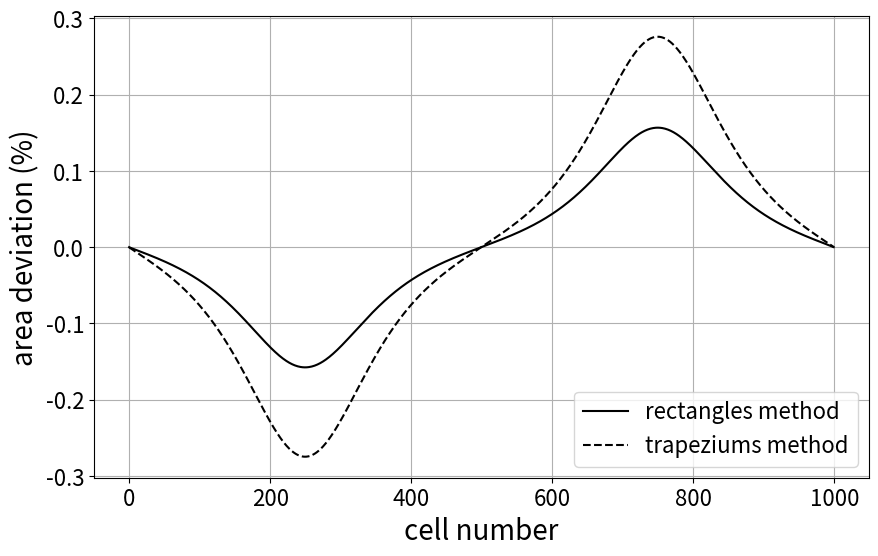

Write Python code to recreate this figure.
# -*- coding: utf-8 -*-
"""
Visualization functions.

Created on Tue Mar 26 15:34:08 2019

@author: Rybakov
"""

import numpy as np
import matplotlib
import matplotlib.pyplot as plt
import scipy.interpolate as spi

#---------------------------------------------------------------------------------------------------
# Graphics construction.
#---------------------------------------------------------------------------------------------------

def simple_graphic_ys(ys, title = 'title'):
    """
    Draw simple graphic by only Y coordinates.

    Arguments:
        ys -- array of Y coordinates,
        title -- title.
    """

    simple_graphic(range(len(ys)), ys, title)

#---------------------------------------------------------------------------------------------------

def simple_graphic(xs, ys, title = 'title'):
    """
    Draw simple graphic.

    Arguments:
        xs -- array of X coordinates,
        ys -- array of Y coordinates,
        title -- title.
    """
    plt.figure(num=1, figsize=(10, 6))
    plt.title(title, size=14)
    plt.xlabel('x_label', size=14)
    plt.ylabel('y_label', size=14)

    # Draw.
    plt.plot(xs, ys, color='r', linestyle='-', label='graphic')

    # Legend.
    plt.legend(loc='lower left')

    # Save figure.
    plt.savefig('simple_graphic.png', format='png')

#---------------------------------------------------------------------------------------------------

def interpolation_test(xs, ys, title):
    """
    Draw simple graphic.

    Arguments:
        xs -- array of X coordinates,
        ys -- array of Y coordinates,
        title -- title.
    """

    plt.figure(num=1, figsize=(10, 6))
    plt.title(title, size=14)
    plt.xlabel('t (градусы Цельсия)', size=14)
    plt.ylabel('L_ev (МДж/кг)', size=14)

    # Draw.
    plt.plot(xs, [2.5] * len(xs), color='b', linestyle='-', label='постоянное значение')
    f = spi.interp1d(xs, ys, kind='nearest')
    plt.plot(range(0, 374), f(range(0, 374)), color='y', linestyle='-',
             label='кусочно-постоянная интерполяция')
    plt.plot(xs, ys, color='r', linestyle='-', marker='o', label='кусочно-линейная интерполяция')
    tck = spi.splrep(xs, ys, s=0)
    r = range(0, 375)
    nys = spi.splev(r, tck, der=0)
    plt.plot(r, nys, color='g', linestyle='-', label='использование гладкой интерполяции')

    # Legend.
    plt.legend(loc='lower left')

    # Save figure.
    plt.savefig('interpolation_test.png', format='png')

#---------------------------------------------------------------------------------------------------

def ice_grow_test(rect, trap):
    """
    Draw test for ice grow.

    Arguments:
        rect -- array of errors for rectangles method,
        trap -- array of errors for trapeziums method.
    """

    f = matplotlib.font_manager.FontProperties(size = 16)

    matplotlib.rc('xtick', labelsize = 16)
    matplotlib.rc('ytick', labelsize = 16)

    plt.figure(num=1, figsize=(10, 6))
    plt.xlabel('cell number', size = 20)
    plt.ylabel('area deviation (%)', size = 20)
    plt.grid(axis = 'both')

    # Draw.
    plt.plot(range(len(rect)), rect, color = 'black', linestyle = '-', label = 'rectangles method')
    plt.plot(range(len(trap)), trap, color = 'black', linestyle = '--', label = 'trapeziums method')

    # Legend.
    plt.legend(loc = 'lower right', prop = f)

    # Save figure.
    plt.savefig('ice_grow_test.png', format = 'png')

#---------------------------------------------------------------------------------------------------
# Tests.
#---------------------------------------------------------------------------------------------------

if __name__ == "__main__":

    test_number = 3

    if test_number == 1:
        # Test 1.
        xs = [-50.0, 0.0, 10.0, 20.0, 30.0, 50.0, 70.0, 90.0, 100.0, 120.0, 150.0, 180.0, 200.0,
              220.0, 250.0, 300.0, 350.0, 370.0, 374.0, 374.15, 500.0]
        ys = [2.5, 2.5, 2.47, 2.45, 2.4, 2.38, 2.32, 2.28, 2.26, 2.2, 2.11, 2.01, 1.94, 1.86,
              1.7, 1.4, 0.89, 0.44, 0.11, 0.0, 0.0]
        interpolation_test(xs, ys, 'удельная теплота парообразования')
    elif test_number == 2:
        # Test 2.
        simple_graphic_ys([1, 3, 2, 4, 5, 6])
    elif test_number == 3:
        rect = [-4.87058058594975e-09, -0.0005234611907256631, -0.0008725273277283547, -0.0012217237674574568, -0.0015710986060246915, -0.001920700355548955, -0.002270577198710732, -0.002620777614044568, -0.0029713499242787446, -0.0033223426678640356, -0.0036738042959671576, -0.004025783289936154, -0.004378328413973588, -0.004731488441054126, -0.00508531203853577, -0.0054398482393635365, -0.005795145996182053, -0.006151254422002641, -0.006508222718227823, -0.006866100203106907, -0.0072249364174171585, -0.00758478088953236, -0.00794568330984422, -0.008307693580654292, -0.008670861709764787, -0.00903523781554076, -0.009400872203243652, -0.00976781540073391, -0.010136117998106863, -0.01050583080369303, -0.010877004824657251, -0.01124969122150238, -0.011623941352106424, -0.011999806734068927, -0.012377339175461617, -0.012756590563672681, -0.013137613046055008, -0.0135204589837782, -0.013905180929213523, -0.01429183166442772, -0.014680464170818051, -0.015071131670998973, -0.0154638876159219, -0.015858785617209808, -0.016255879590598182, -0.016655223653141708, -0.017056872142892514, -0.01746087964258852, -0.017867300967802504, -0.018276191153200855, -0.018687605482408217, -0.019101599452776685, -0.019518228844917655, -0.01993754960643791, -0.020359617967506093, -0.020784490352868733, -0.021212223436401667, -0.021642874114905772, -0.022076499495072056, -0.022513156930529, -0.022952903956375482, -0.02339579832568834, -0.023841898017328087, -0.02429126120317587, -0.024743946232647907, -0.025200011656403943, -0.025659516197684376, -0.02612251876000932, -0.026589078409804366, -0.027059254348195554, -0.027533105936740986, -0.02801069266346583, -0.02849207414621121, -0.02897731009919544, -0.029466460336483494, -0.029959584751175487, -0.030456743283489397, -0.030957995965715423, -0.03146340282315169, -0.03197302392046729, -0.03248691928675267, -0.033005148954819444, -0.03352777290188841, -0.034054851017145275, -0.03458644313556365, -0.035122608946139805, -0.03566340800277638, -0.03620889968708922, -0.03675914318595969, -0.037314197449906474, -0.03787412118356956, -0.03843897278534801, -0.039008810332867905, -0.03958369153698519, -0.04016367370907733, -0.04074881373077275, -0.04133916799782912, -0.04193479238932007, -0.04253574220266725, -0.04314207214803961, -0.04375383627680754, -0.04437108791340431, -0.04499387965227501, -0.04562226323835264, -0.04625628958165423, -0.04689600866855923, -0.04754146949160809, -0.048192720008432895, -0.048849807077202434, -0.049512776361509, -0.05018167231925218, -0.05085653807491747, -0.05153741538149339, -0.0522243445363871, -0.05291736431224506, -0.05361651187924975, -0.05432182269155396, -0.05503333045048119, -0.05575106698923099, -0.05647506220838293, -0.05720534393639455, -0.057941937908744724, -0.05868486760073958, -0.05943415417284912, -0.060189816373861574, -0.060951870400580636, -0.06172032981970676, -0.0624952054603212, -0.0632765053083738, -0.06406423434848141, -0.06485839452085942, -0.06565898454463943, -0.06646599983353467, -0.06727943234766462, -0.0680992704976442, -0.06892549899812353, -0.06975809873491438, -0.0705970466577145, -0.07144231563583975, -0.07229387431531717, -0.07315168700899566, -0.07401571352683707, -0.0748859090594213, -0.0757622240416533, -0.07664460399536847, -0.07753298940743136, -0.07842731557029038, -0.07932751244446792, -0.08023350453331961, -0.0811452107072189, -0.08206254409089905, -0.08298541189363583, -0.08391371530552387, -0.08484734931102834, -0.08578620257631812, -0.08673015731856511, -0.08767908913704128, -0.08863286691093664, -0.08959135264549975, -0.09055440136054618, -0.09152186094233129, -0.09249357203717445, -0.09346936793755523, -0.0944490744486963, -0.0954325097821867, -0.09641948447411566, -0.09740980125298539, -0.09840325497716539, -0.09939963251628971, -0.10039871270378073, -0.10140026625429238, -0.10240405567440487, -0.10340983525782096, -0.10441735098172672, -0.1054263405102373, -0.10643653316033981, -0.10744764987959135, -0.10845940322948637, -0.10947149740745332, -0.11048362826135831, -0.11149548332554036, -0.11250674185088255, -0.11351707486885702, -0.11452614526614216, -0.11553360787133123, -0.11653910954866042, -0.11754228931891532, -0.11854277849048178, -0.11954020080242322, -0.12053417259909825, -0.12152430300901605, -0.12251019413367276, -0.1234914412778745, -0.12446763318055201, -0.12543835225452563, -0.12640317486994673, -0.1273616716292836, -0.12831340769837796, -0.12925794309822522, -0.13019483306934465, -0.13112362842917674, -0.13204387593904562, -0.1329551187213961, -0.13385689665771358, -0.1347487468143921, -0.13563020391749853, -0.13650080078474225, -0.13736006882842125, -0.13820753853983972, -0.13904274000362588, -0.1398652034228551, -0.1406744596452535, -0.14147004072815228, -0.14225148048823802, -0.14301831507705295, -0.14377008357251658, -0.14450632853086667, -0.14522659662706064, -0.1459304392326537, -0.14661741302831013, -0.14728708060608597, -0.14793901110334537, -0.1485727807804861, -0.14918797367398, -0.14978418216178926, -0.1503610076134956, -0.15091806096049032, -0.15145496330269997, -0.15197134649248115, -0.15246685370503688, -0.15294114000669276, -0.15339387291480858, -0.15382473292367294, -0.15423341402054946, -0.15461962421777872, -0.15498308599590332, -0.15532353680700722, -0.15564072948646368, -0.15593443269579638, -0.15620443129685768, -0.15645052675302282, -0.1566725374299306, -0.15687029895156762, -0.15704366445801296, -0.15719250488171288, -0.15731670915717139, -0.15741618444149177, -0.15749085624590406, -0.15754066859581564, -0.15756558412347832, -0.15756558412347832, -0.15754066859581564, -0.15749085624590406, -0.15741618444149177, -0.15731670915717139, -0.15719250488171288, -0.15704366445801296, -0.15687029895156762, -0.1566725374299306, -0.15645052675302282, -0.15620443129685768, -0.15593443269579638, -0.15564072948646368, -0.15532353680700722, -0.15498308599503155, -0.15461962421688494, -0.1542334140232354, -0.15382473292097174, -0.15339387291480858, -0.15294114000488643, -0.1524668537032379, -0.15197134649155725, -0.15145496330541944, -0.150918060963224, -0.1503610076131393, -0.1497841821641679, -0.14918797367216297, -0.1485727807804861, -0.14793901110427432, -0.1472870806079264, -0.14661741302831513, -0.14593043923428736, -0.14522659662773893, -0.14450632853180703, -0.14377008357159418, -0.14301831508360102, -0.14225148049013414, -0.1414700407290883, -0.1406744596452535, -0.13986520342192163, -0.1390427400026891, -0.13820753853889692, -0.13736006882842067, -0.13650080078565427, -0.13563020391936823, -0.13474874681727872, -0.13385689665769646, -0.13295511872332338, -0.13204387593904496, -0.13112362842822545, -0.13019483307037694, -0.12925794309622896, -0.12831340769738256, -0.1273616716292836, -0.1264031748659595, -0.12543835225553332, -0.12446763318157276, -0.12349144127687184, -0.12251019413470586, -0.12152430300698527, -0.12053417259911363, -0.11954020080242322, -0.1185427784904985, -0.11754228931995529, -0.11653910954866042, -0.11553360787133123, -0.11452614526614216, -0.11351707486990394, -0.11250674185224488, -0.11149548332616865, -0.11048362826165806, -0.10947149740426595, -0.10845940322840229, -0.10744764987850954, -0.10643653315924076, -0.1054263405102373, -0.10441735098172672, -0.10340983525670161, -0.1024040556762318, -0.101400266252771, -0.1003987127065001, -0.09939963251515546, -0.09840325497218289, -0.09740980125412105, -0.09641948447529138, -0.0954325097844933, -0.09444907444802614, -0.09346936794157076, -0.0924935720371903, -0.09152186093949578, -0.0905544013605676, -0.08959135264925451, -0.08863286691108524, -0.08767908913961515, -0.08673015732151423, -0.08578620257667618, -0.08484734931105882, -0.08391371530717379, -0.08298541189519476, -0.08206254408566802, -0.08114521070506149, -0.08023350453496104, -0.07932751244305461, -0.0784273155656652, -0.07753298940631692, -0.07664460399349733, -0.07576222403529222, -0.07488590905300305, -0.07401571352186907, -0.07315168700900831, -0.0722938743189028, -0.07144231563805173, -0.07059704665440221, -0.0697580987306202, -0.06892549899436644, -0.06809927049958975, -0.06727943234764952, -0.06646599983497235, -0.06565898454806333, -0.06485839451992284, -0.06406423434306714, -0.06327650530588766, -0.06249520546435109, -0.061720329819649276, -0.060951870401506084, -0.060189816376437597, -0.05943415417386831, -0.058684867598076666, -0.057941937907672256, -0.05720534394113328, -0.05647506220536164, -0.05575106698524854, -0.055033330448810314, -0.05432182268594762, -0.05361651187696814, -0.05291736431982962, -0.052224344541315505, -0.05153741538190372, -0.05085653807772868, -0.050181672316816466, -0.04951277636650673, -0.04884980707651101, -0.04819272001163889, -0.047541469494120164, -0.04689600867075652, -0.046256289581976244, -0.04562226323384014, -0.04499387964959348, -0.04437108792328147, -0.04375383628510186, -0.04314207215301173, -0.04253574221166412, -0.0419347923946461, -0.04133916799782912, -0.04074881372647033, -0.040163673712275, -0.03958369153491665, -0.03900881033158966, -0.03843897278424359, -0.03787412118561903, -0.03731419745527915, -0.03675914318824945, -0.03620889968149831, -0.035663407993661266, -0.03512260894382102, -0.03458644313209296, -0.034054851013641085, -0.03352777289008267, -0.03300514895007333, -0.03248691928194622, -0.03197302391622347, -0.03146340282642303, -0.030957995968210274, -0.030456743284259683, -0.02995958473844046, -0.02946646032741631, -0.02897731009708547, -0.02849207415461412, -0.028010692665329514, -0.027533105932384328, -0.027059254341988685, -0.02658907840288124, -0.026122518767595356, -0.025659516204196573, -0.025200011652177196, -0.02474394623204105, -0.024291261204930314, -0.023841898019788192, -0.02339579832369851, -0.022952903957557582, -0.02251315692606884, -0.022076499499401055, -0.02164287411490557, -0.021212223428150184, -0.02078449033922265, -0.020359617959746876, -0.01993754960459193, -0.019518228847336387, -0.019101599465543958, -0.018687605472652153, -0.018276191142820312, -0.017867300961232152, -0.01746087964381678, -0.01705687214452884, -0.016655223654442004, -0.016255879602540164, -0.015858785624481026, -0.015463887600157813, -0.015071131675097103, -0.014680464164330153, -0.014291831673239655, -0.013905180921245505, -0.013520458988368228, -0.0131376130454278, -0.012756590563684743, -0.012377339172257376, -0.0119998067654355, -0.011623941347973399, -0.011249691229849588, -0.010877004805622661, -0.010505830780519676, -0.010136117983890271, -0.00976781541667891, -0.009400872224973137, -0.009035237805731932, -0.008670861706053143, -0.008307693593797806, -0.007945683336520817, -0.007584780891897612, -0.007224936439293662, -0.00686610023296668, -0.006508222729456032, -0.006151254422331266, -0.005795145993382959, -0.005439848237818429, -0.005085312038876269, -0.004731488395178643, -0.004378328446466134, -0.0040257832916496955, -0.003673804294776384, -0.003322342754806818, -0.0029713499957445045, -0.0026207776936597324, -0.002270577328122161, -0.0019207003576735702, -0.0015710986554813289, -0.0012217236522014884, -0.0008725275268987572, -0.0005234613871451543, -0.00017447748569588396, 0.00017447262066197898, 0.0005234370374148739, 0.0008724639986872254, 0.0012216019613551744, 0.0015708988531112668, 0.0019204030074258882, 0.0022701628596286214, 0.0026202264925597064, 0.0029706423813093542, 0.0033214589647191936, 0.0036727247182753793, 0.004024488086215435, 0.0043767976561837054, 0.004729702075476443, 0.0050832501190434184, 0.005437490619554445, 0.005792472437403938, 0.00614824457241472, 0.006504856183785881, 0.006862356472062267, 0.0072207947627566365, 0.007580220546000505, 0.007940683382210585, 0.008302232987071015, 0.008664919241463209, 0.00902879212629932, 0.00939390181734117, 0.009760298601046262, 0.010128032974348675, 0.010497155524674659, 0.010867717080399476, 0.011239768639250915, 0.011613361335979303, 0.011988546493317695, 0.012365375672686037, 0.01274390059004431, 0.013124173163192199, 0.013506245509516205, 0.013890169929585795, 0.014275998995867486, 0.014663785392564016, 0.015053582128833459, 0.015445442330048617, 0.015839419400099697, 0.0162355669285274, 0.016633938764451794, 0.017034588935090453, 0.017437571750098066, 0.017842941674379335, 0.018250753431532513, 0.018661061998601146, 0.01907392255214203, 0.019489390486118273, 0.01990752144326265, 0.020328371273489666, 0.020751996049021577, 0.02117845208084101, 0.02160779586813366, 0.02204008413965877, 0.022475373854834658, 0.02291372214546978, 0.023355186376779965, 0.023799824085454703, 0.024247693021751515, 0.024698851114129346, 0.025153356467248422, 0.025611267351905668, 0.026072642214351814, 0.026537539673798134, 0.027006018440316318, 0.027478137401964937, 0.027953955572311263, 0.028433532073636462, 0.028916926092285487, 0.029404196963793656, 0.02989540404515777, 0.030390606776898886, 0.030889864629339583, 0.03139323710630283, 0.03190078370554831, 0.03241256393082611, 0.03292863723403162, 0.033449063027008064, 0.033973900652756794, 0.0345032093324768, 0.03503704816811451, 0.03557547612081345, 0.03611855197414611, 0.03666633432554203, 0.03721888149699955, 0.03777625156368969, 0.038338502318936915, 0.0389056912020255, 0.03947787528875008, 0.0400551112496853, 0.04063745532557343, 0.041224963264081385, 0.041817690275270825, 0.04241569104583185, 0.04301901958168341, 0.04362772928107874, 0.04424187281666038, 0.04486150209355533, 0.04548666820954183, 0.04611742140221363, 0.04675381097895582, 0.04739588527190535, 0.04804369155211643, 0.04869727600392923, 0.049356683641876786, 0.050021958236867246, 0.05069314226756493, 0.0513702768078494, 0.052053401516624694, 0.05274255449695499, 0.053437772269594994, 0.05413908965403292, 0.05484653972265457, 0.05556015367271519, 0.05627996077515452, 0.05700598827378782, 0.05773826128542121, 0.05847680270478415, 0.05922163312236103, 0.05997277071619428, 0.06073023113855803, 0.06149402742773968, 0.062264169894345585, 0.06304066602457213, 0.06382352032809822, 0.06461273429537165, 0.0654083062034822, 0.06621023105433564, 0.0670185004252187, 0.06783310235381461, 0.06865402123010933, 0.06948123763282334, 0.07031472824180117, 0.07115446567740606, 0.07200041837430962, 0.07285255048447545, 0.07371082166401581, 0.07457518701237277, 0.07544559692156066, 0.07632199689185877, 0.07720432742106467, 0.0780925238947367, 0.07898651640866576, 0.07988622961808754, 0.08079158262041013, 0.08170248882593, 0.08261885577900374, 0.08354058506314176, 0.08446757211277606, 0.08539970611337183, 0.086336869845726, 0.08727893956874955, 0.0882257848678798, 0.08917726853197451, 0.09013324642250282, 0.09109356736551774, 0.09205807301402065, 0.09302659773700002, 0.09399896848889605, 0.09497500474097499, 0.09595451835322875, 0.09693731347320933, 0.09792318643619641, 0.09891192572392235, 0.09990331184309412, 0.10089711727642027, 0.1018931064032237, 0.10289103547076547, 0.1038906525199891, 0.10489169737352243, 0.1058939016108923, 0.10689698851811048, 0.10790067311991522, 0.1089046621779702, 0.10990865421253956, 0.11091233949996376, 0.11191540017004872, 0.11291751023833917, 0.11391833565656209, 0.11491753443300852, 0.11591475671493287, 0.11690964492107492, 0.11790183383210726, 0.1188909507906799, 0.1198766158319322, 0.12085844187129802, 0.12183603489169287, 0.12280899419109007, 0.12377691257649702, 0.12473937662649351, 0.12569596697232102, 0.12664625856180367, 0.12758982097631927, 0.1285262187564409, 0.129455011709538, 0.13037575531292553, 0.13128800105667904, 0.13219129683651895, 0.13308518738864852, 0.1339692146791655, 0.13484291838343881, 0.13570583631285824, 0.13655750491876661, 0.13739745975242354, 0.13822523599615594, 0.13904036896333052, 0.13984239464169415, 0.1406308502125096, 0.14140527464223787, 0.1421652092114058, 0.14291019810243585, 0.14363978898803356, 0.1443535336008422, 0.14505098835000374, 0.14573171491159737, 0.1463952808156785, 0.14704126007536938, 0.14766923376896432, 0.14827879066467106, 0.14886952780580828, 0.14944105112824338, 0.1499929760255578, 0.15052492795584585, 0.151036543022193, 0.15152746851925722, 0.15199736352248358, 0.15244589939956585, 0.15287276035757938, 0.1532776439599518, 0.15366026161483165, 0.15402033905403203, 0.15435761679911686, 0.15467185058371494, 0.15496281178694274, 0.15523028780143805, 0.15547408241548386, 0.15569401614458828, 0.15588992654772565, 0.15606166849236983, 0.1562091144383487, 0.15633215463262365, 0.15643069732841083, 0.15650466892020953, 0.15655401409385952, 0.15657869592340642, 0.15657869592340642, 0.15655401409385952, 0.15650466892020953, 0.15643069732841083, 0.15633215463262365, 0.1562091144383487, 0.15606166849236983, 0.15588992654772565, 0.15569401614458828, 0.15547408241548386, 0.15523028780143805, 0.15496281178694274, 0.15467185058371494, 0.15435761679911686, 0.15402033905403203, 0.15366026161483165, 0.1532776439599518, 0.15287276035757938, 0.15244589939866218, 0.15199736352246684, 0.15152746851837162, 0.15103654302040684, 0.15052492795763084, 0.14999297602645748, 0.14944105112824377, 0.14886952780672358, 0.1482787906628761, 0.14766923376898083, 0.14704126007535293, 0.14639528081839573, 0.14573171491343573, 0.1450509883509132, 0.1443535336008422, 0.14363978898803356, 0.14291019810152972, 0.14216520920956174, 0.14140527464223787, 0.14063085020975216, 0.13984239464169415, 0.13904036896333052, 0.13822523599522382, 0.13739745975147555, 0.13655750491689184, 0.13570583631380279, 0.13484291838343881, 0.1339692146791655, 0.13308518738864852, 0.13219129683651895, 0.13128800105667904, 0.13037575531292553, 0.129455011709538, 0.1285262187564409, 0.12758982097631927, 0.12664625856180367, 0.12569596696937652, 0.1247393766274836, 0.12377691257649702, 0.12280899419008671, 0.12183603489369656, 0.12085844187129731, 0.11987661583090296, 0.11889095078965195, 0.11790183383210658, 0.116909644917987, 0.11591475671494954, 0.11491753443093605, 0.1139183356565628, 0.11291751023730742, 0.11191540016898667, 0.11091233949892039, 0.10990865421145168, 0.1089046621779702, 0.1079006731198988, 0.10689698851917731, 0.1058939016119562, 0.10489169737461532, 0.10389065251889781, 0.1028910354696772, 0.10189310640100598, 0.10089711727642027, 0.09990331184086906, 0.09891192572167264, 0.09792318643393483, 0.09693731347095404, 0.09595451835779145, 0.09497500473863785, 0.09399896848775256, 0.09302659773700002, 0.09205807301402065, 0.09109356736551774, 0.09013324642250282, 0.08917726853197451, 0.0882257848678798, 0.08727893956874955, 0.086336869845726, 0.08539970611337183, 0.08446757211277606, 0.08354058506314176, 0.08261885577900374, 0.08170248882593, 0.08079158262041013, 0.07988622961808754, 0.0789865164073855, 0.07809252389602943, 0.07720432741973086, 0.07632199689185877, 0.07544559692288799, 0.07457518701636114, 0.07371082166002171, 0.07285255048447545, 0.07200041837565424, 0.07115446567737779, 0.07031472824180061, 0.06948123763143006, 0.06865402123150942, 0.0678331023552206, 0.06701850042131346, 0.06621023105179663, 0.06540830620746504, 0.06461273430188923, 0.06382352032955554, 0.0630406660160964, 0.06226416989027846, 0.061494027419609645, 0.06073023113247313, 0.059972770718718614, 0.05922163312492742, 0.05847680271459002, 0.05773826128953536, 0.05700598827380123, 0.056279960770966427, 0.05556015367336859, 0.05484653972265113, 0.05413908964818357, 0.0534377722670006, 0.05274255449747296, 0.05205340151881876, 0.05137027681896749, 0.050693142273550824, 0.050021958244662545, 0.04935668364876661, 0.04869727600475283, 0.04804369155387886, 0.04739588526830302, 0.04675381098152692, 0.04611742140727633, 0.04548666821023705, 0.04486150208723113, 0.044241872814780994, 0.043627729285516066, 0.04301901957916028, 0.04241569103747743, 0.04181769028768167, 0.04122496326204957, 0.040637455320598634, 0.04005511124151554, 0.0394778752846103, 0.03890569119086482, 0.03833850231197147, 0.037776251561009125, 0.03721888149026688, 0.03666633432553956, 0.03611855198536816, 0.035575476111818084, 0.03503704815448085, 0.034503209330178315, 0.03397390064809284, 0.03344906303877652, 0.03292863723866128, 0.032412563923671436, 0.03190078369621967, 0.03139323710164232, 0.0308898646315025, 0.03039060677648578, 0.029895404045608726, 0.02940419695959111, 0.02891692609491991, 0.028433532075013594, 0.027953955572300578, 0.027478137402816346, 0.02700601843746909, 0.026537539662418626, 0.026072642214413317, 0.02561126734715636, 0.02515335645947707, 0.024698851118919223, 0.024247693028225187, 0.023799824101330906, 0.023355186379939077, 0.02291372215845012, 0.02247537385803654, 0.022040084140061946, 0.021607795859821484, 0.0211784520760844, 0.02075199604992364, 0.020328371280709957, 0.01990752145670654, 0.019489390507039156, 0.019073922562580198, 0.018661062004100008, 0.01825075343153375, 0.017842941657263543, 0.017437571723744032, 0.017034588942976152, 0.01663393876934309, 0.01623556693790878, 0.015839419395498985, 0.01544544233024739, 0.015053582129041208, 0.014663785387656034, 0.014275998975851552, 0.01389016991958694, 0.013506245483490073, 0.013124173147574046, 0.012743900590770236, 0.012365375689115752, 0.01198854651501506, 0.011613361322732722, 0.011239768633037814, 0.01086771707541347, 0.010497155514784261, 0.010128032948655398, 0.009760298581934865, 0.009393901820018313, 0.00902879212926695, 0.008664919239437114, 0.008302232982103093, 0.007940683378563983, 0.007580220546914407, 0.007220794772239026, 0.006862356477580552, 0.006504856188170469, 0.00614824455469006, 0.005792472420730964, 0.0054374906145911355, 0.00508325014149471, 0.004729702069384797, 0.004376797661179454, 0.004024488074646089, 0.003672724718275115, 0.0033214590138578477, 0.0029706424084068052, 0.0026202264975627955, 0.0022701627699830015, 0.0019204030074257525, 0.0015708989028227374, 0.0012216018950783596, 0.0008724637948316572, 0.0005234366297196719, -4.879040184670214e-09]
        trap = [-0.0001968911268914788, -0.0008844268675440077, -0.0015288684702456593, -0.0021407024561984947, -0.0027528266419676747, -0.0033653258294304316, -0.003978284507457091, -0.004591787482023082, -0.005205919429897986, -0.005820765274522763, -0.006436409888208124, -0.007052938214835024, -0.007670435526383063, -0.008288987154481078, -0.0089086783806835, -0.009529594911562994, -0.010151822439426392, -0.0107754468859497, -0.011400554334421938, -0.012027231064489314, -0.012655563660580184, -0.013285638782149016, -0.013917543343990363, -0.014551364568153816, -0.015187189880240471, -0.01582510692217896, -0.016465203632142354, -0.017107568281841092, -0.017752289321790276, -0.018399455541451677, -0.01904915605106782, -0.01970148024155402, -0.020356517832461583, -0.021014358836511433, -0.021675093692687237, -0.022338813060561232, -0.023005608002885595, -0.023675569939753498, -0.02434879063035668, -0.02502536221687013, -0.025705377192616095, -0.02638892844602053, -0.027076109252670486, -0.02776701320470748, -0.028461734360357586, -0.029160367138902465, -0.029863006343616137, -0.03056974718925289, -0.031280685282074644, -0.03199591661410949, -0.032715537592364834, -0.03343964500073338, -0.034168336067773815, -0.034901708354702285, -0.035639859868329356, -0.03638288896984852, -0.037130894429923, -0.03788397539524662, -0.03864223137980115, -0.03940576230034528, -0.040174668400737794, -0.04094905028763347, -0.0417290089361499, -0.04251464565437528, -0.043306062059585974, -0.04410336009426648, -0.044906641996606794, -0.04571601030249529, -0.04653156782069668, -0.047353417594406554, -0.04818166292213359, -0.04901640731364957, -0.04985775448688031, -0.05070580832238228, -0.051560672857038185, -0.05242245225311517, -0.05329125075554034, -0.054167172726016885, -0.055050322526660825, -0.05594080455452503, -0.05683872315617389, -0.057744182647907163, -0.05865728723530012, -0.059578140974884855, -0.06050684778983327, -0.061443511350772535, -0.06238823506992264, -0.06334112204434601, -0.06430227501675655, -0.06527179630745729, -0.06624978777589859, -0.06723635074803085, -0.06823158597210977, -0.06923559353683734, -0.07024847281959225, -0.0712703224276043, -0.07230124010899938, -0.07334132268859014, -0.07439066597590768, -0.07544936472533978, -0.07651751251699944, -0.0775952016659534, -0.07868252318288746, -0.0797795666013984, -0.08088641996363528, -0.08200316968498492, -0.08312990043997753, -0.08426669507352931, -0.08541363449050267, -0.08657079752275, -0.0877382608554691, -0.0889160988448441, -0.09010438344199385, -0.0913031840423934, -0.09251256735869903, -0.09373259729452098, -0.09496333476374227, -0.09620483759718541, -0.09745716035351458, -0.09872035419971625, -0.09999446669796062, -0.1012795417230257, -0.10257561922030158, -0.10388273507008972, -0.10520092093479422, -0.10653020403287357, -0.10787060697869529, -0.10922214759963632, -0.11058483875082249, -0.11195868807459551, -0.11334369787043143, -0.11473986483177556, -0.1161471798741676, -0.11756562790166694, -0.11899518761482224, -0.1204358312672472, -0.12188752445185287, -0.12335022589340527, -0.12482388720003137, -0.12630845262899806, -0.12780385887961532, -0.129310034813819, -0.1308269012488767, -0.13235437072562287, -0.13389234722937743, -0.1354407259717297, -0.13699939314316256, -0.13856822564999705, -0.14014709089612484, -0.14173584650188373, -0.14333434008124382, -0.14494240898288716, -0.14655988007251158, -0.14818656944158948, -0.14982228220274302, -0.15146681225143255, -0.1531199420001173, -0.1547814421802419, -0.15645107159135505, -0.1581285768995513, -0.1598136923875626, -0.16150613977816655, -0.16320562802552366, -0.16491185308483813, -0.1666244977523281, -0.16834323150438174, -0.17006771027648562, -0.17179757635202067, -0.1735324581809318, -0.17527197026531643, -0.17701571304301691, -0.17876327274225295, -0.18051422133944223, -0.18226811642243954, -0.18402450118011798, -0.1857829043415051, -0.1875428401442546, -0.1893038083280008, -0.19106529414953655, -0.19282676841735658, -0.1945876875498926, -0.19634749365538712, -0.19810561463132653, -0.1998614642872361, -0.20161444250366, -0.2033639354042881, -0.2051093155612503, -0.20684994223083902, -0.20858516160353635, -0.2103143070984704, -0.21203669968433894, -0.2137516482149424, -0.2154584498164303, -0.21715639029427936, -0.21884474456442538, -0.22052277712796717, -0.22218974256230684, -0.2238448860838286, -0.22548744407159846, -0.2271166446818654, -0.22873170847884558, -0.23033184907857004, -0.23191627385120864, -0.23348418463017373, -0.23503477845325707, -0.23656724835971576, -0.23808078416964032, -0.23957457333186286, -0.24104780177751176, -0.24249965480637695, -0.2439293179852883, -0.24533597807870197, -0.24671882401395806, -0.2480770478271833, -0.24940984566604912, -0.2507164188094444, -0.2519959746411123, -0.2532477277255892, -0.254470900820972, -0.2556647259339094, -0.2568284453716125, -0.25796131281766244, -0.2590625943567434, -0.26013156957112965, -0.2611675325457876, -0.2621697929664102, -0.26313767712253466, -0.26407052894010447, -0.2649677109976124, -0.26582860551696164, -0.26665261533065604, -0.26743916484737573, -0.2681877009716287, -0.2688976939968432, -0.26956863849379065, -0.2702000541092079, -0.27079148640986606, -0.27134250761234496, -0.2718527173330391, -0.2723217432498986, -0.27274924175360965, -0.27313489851094, -0.2734784290621311, -0.2737795792697707, -0.2740381257864984, -0.2742538764096883, -0.27442667046946234, -0.27455637908096353, -0.27464290538821007, -0.2746861847260893, -0.2746861847260893, -0.27464290538821007, -0.27455637908096353, -0.27442667046946234, -0.2742538764096883, -0.2740381257864984, -0.2737795792697707, -0.2734784290621311, -0.27313489851094, -0.27274924175360965, -0.2723217432498986, -0.2718527173330391, -0.27134250761234496, -0.27079148640986606, -0.270200054108319, -0.26956863849289286, -0.2688976939995161, -0.268187700969333, -0.26743916484776786, -0.26665261532711165, -0.2658286055134133, -0.2649677109966846, -0.2640705289428069, -0.26313767712348496, -0.2621697929643064, -0.2611675325481534, -0.26013156956929184, -0.2590625943567434, -0.25796131281683365, -0.25682844537171456, -0.2556647259339012, -0.254470900822572, -0.253247727728021, -0.2519959746445053, -0.2507164188117443, -0.2494098456750405, -0.24807704782657233, -0.24671882401158454, -0.24533597807788404, -0.2439293179851883, -0.24249965480457114, -0.2410478017739795, -0.2395745733300528, -0.2380807841713317, -0.2365672483642659, -0.23503477845880014, -0.23348418463185502, -0.23191627385144023, -0.23033184907687554, -0.22873170847858415, -0.2271166446835531, -0.22548744406963445, -0.22384488608285003, -0.22218974256229054, -0.22052277712399573, -0.21884474456541736, -0.2171563902952834, -0.2154584498137613, -0.21375164821427892, -0.21203669968064803, -0.21031430709682772, -0.20858516160189808, -0.20684994222918904, -0.20510931556062634, -0.20336393540264336, -0.20161444250366, -0.19986146428561383, -0.19810561463075388, -0.19634749365213972, -0.19458768754125397, -0.19282676841140886, -0.19106529414471823, -0.18930380832531418, -0.18754284014296896, -0.18578290434052835, -0.18402450118041463, -0.18226811642243954, -0.18051422133841613, -0.1787632727489484, -0.17701571304787017, -0.1752719702712647, -0.17353245818143614, -0.17179757635019163, -0.1700677102760559, -0.16834323150076183, -0.16662449775781243, -0.1649118530825676, -0.16320562802476177, -0.16150613978455833, -0.15981369239269158, -0.15812857690181406, -0.15645107159396376, -0.15478144218333814, -0.1531199420040323, -0.15146681225178887, -0.149822282205492, -0.14818656944639264, -0.14655988007569282, -0.14494240898465394, -0.14333434007629298, -0.14173584649578022, -0.1401470908950411, -0.13856822565311572, -0.1369993931491239, -0.1354407259790533, -0.13389234723051766, -0.13235437072389894, -0.13082690124957527, -0.12931003481600914, -0.12780385888340848, -0.12630845263256923, -0.12482388720468496, -0.12335022589445362, -0.12188752445288804, -0.12043583126982363, -0.11899518762020057, -0.11756562790852966, -0.11614717988101604, -0.1147398648297853, -0.1133436978665167, -0.11195868807262284, -0.11058483875034023, -0.10922214760610394, -0.10787060697924142, -0.10653020403191871, -0.10520092093840624, -0.1038827350731621, -0.1025756192149618, -0.10127954171962886, -0.09999446669749569, -0.09872035419461606, -0.0974571603547591, -0.09620483759304353, -0.0949633347560693, -0.09373259729189576, -0.09251256736030213, -0.09130318404270828, -0.09010438344027309, -0.08891609884408419, -0.08773826085058395, -0.08657079752560085, -0.08541363448872666, -0.08426669507783065, -0.08312990044219247, -0.08200316968797754, -0.08088641996752222, -0.0797795665968859, -0.07868252317830202, -0.07759520167498922, -0.07651751251808131, -0.07544936472312519, -0.07439066597743879, -0.07334132268423069, -0.07230124010514032, -0.07127032242057481, -0.07024847281556085, -0.06923559353477081, -0.06823158598394836, -0.0672363507639003, -0.06624978778902765, -0.06527179631438934, -0.0643022750167571, -0.06334112204335215, -0.06238823507018344, -0.06144351135554833, -0.06050684778983327, -0.05957814097217235, -0.058657287226629856, -0.057744182641196136, -0.056838723149028644, -0.055940804551855065, -0.05505032252476689, -0.05416717272595206, -0.05329125076451703, -0.052422452249177555, -0.051560672858087825, -0.0507058083299149, -0.04985775449658564, -0.04901640731627972, -0.048181662921648064, -0.047353417591405024, -0.04653156781621225, -0.04571601031252955, -0.04490664200256142, -0.04410336008580041, -0.043306062052798876, -0.04251464564324185, -0.04172900892571379, -0.040949050278276874, -0.04017466840319009, -0.03940576230754366, -0.0386422313933659, -0.03788397539717665, -0.03713089442284851, -0.036382888954276105, -0.03563985984951244, -0.03490170834294704, -0.03416833606830966, -0.033439645020313984, -0.03271553759313606, -0.03199591660936043, -0.03128068527803777, -0.030569747193074363, -0.029863006351550064, -0.029160367145206492, -0.028461734371099244, -0.027767013213178742, -0.027076109239389363, -0.026388928454500717, -0.025705377190494344, -0.02502536222944098, -0.024348790632634693, -0.02367556995336371, -0.023005608008812663, -0.022338813064296505, -0.02167509369421141, -0.021014358875351427, -0.02035651782800962, -0.01970148024213138, -0.019049156028040092, -0.018399455517678368, -0.017752289300086106, -0.01710756829343292, -0.016465203653541816, -0.015825106913896946, -0.015187189878091532, -0.014551364579076709, -0.013917543368764072, -0.013285638781685524, -0.01265556368109164, -0.012027231096079003, -0.011400554345029032, -0.010775446888433043, -0.010151822439426302, -0.009529594904871676, -0.008908678381169913, -0.008288987117056296, -0.007670435566217712, -0.00705293822044965, -0.00643640989101478, -0.005820765362449511, -0.005205919498788818, -0.004591787566945099, -0.003978284650783453, -0.0033653258462210617, -0.002752826703114775, -0.002140702339765075, -0.0015288686652406268, -0.0009172405026253585, -0.0003057338312051375, 0.000305736066177716, 0.000917253570887879, 0.001528903189353776, 0.002140769681412207, 0.0027529372891036377, 0.0033654906946041898, 0.003978514686846727, 0.004592093752125715, 0.005206312811739167, 0.0058212567769185125, 0.006437010647624892, 0.007053659465825822, 0.007671288457198224, 0.008289982977164894, 0.008909828581533427, 0.009530910934522989, 0.010153315829795196, 0.010777129267866933, 0.01140243749273139, 0.01202932691137006, 0.012657884123394204, 0.013288195987122284, 0.013920349551634792, 0.014554432123878174, 0.015190531305018972, 0.01582873489411092, 0.016469131015007837, 0.017111808035062494, 0.017756854637270055, 0.018404359755611624, 0.019054412711501142, 0.01970710309622756, 0.020362520797354837, 0.021020756065026482, 0.021681899521785463, 0.022346042083450587, 0.02301327505038075, 0.02368369007647514, 0.024357379157574677, 0.025034434721120324, 0.025714949483156613, 0.026399016668978748, 0.027086729757142523, 0.02777818270660327, 0.02847346984039894, 0.0291726858950049, 0.0298759259933507, 0.03058328570652252, 0.03129486093341041, 0.032010748029999064, 0.0327310437763228, 0.0334558453386842, 0.03418525028718547, 0.03491935660428193, 0.03565826266117839, 0.036402067255937996, 0.037150869589870815, 0.0379047692213034, 0.03866386612299261, 0.03942826066418767, 0.04019805355063925, 0.04097334589245644, 0.04175423913176855, 0.042540835079064365, 0.04333323587347081, 0.04413154399169725, 0.0449358622132606, 0.04574629361906829, 0.04656294160072837, 0.04738590977221318, 0.04821530203240463, 0.0490512225125707, 0.049893775540257444, 0.0507430656052847, 0.0515991974349101, 0.05246227584447282, 0.05333240578482624, 0.0542096922750268, 0.05509424040602631, 0.0559861552788642, 0.05688554201576859, 0.05779250566848653, 0.05870715121823337, 0.0596295835349144, 0.06055990731408485, 0.06149822705923325, 0.0624446470157612, 0.06339927112756992, 0.06436220303062705, 0.06533354591176703, 0.06631340254016056, 0.06730187518559226, 0.06829906550332666, 0.06930507454604919, 0.07032000265864817, 0.07134394943544337, 0.07237701363828221, 0.0734192930948274, 0.07447088469506549, 0.07553188420574153, 0.07660238629382024, 0.07768248437560982, 0.07877227053563002, 0.0798718354579677, 0.08098126833286405, 0.08210065670578197, 0.08323008642522713, 0.08436964152619476, 0.08551940411261383, 0.08667945423196825, 0.08784986977764857, 0.08903072637779126, 0.09022209721648189, 0.09142405297672938, 0.09263666165168466, 0.09385998842466392, 0.09509409551431976, 0.09633904206621992, 0.0975948839595448, 0.09886167369370227, 0.10013946018359135, 0.10142828863198648, 0.10272820034064287, 0.10403923255540866, 0.10536141828738646, 0.1066947861032393, 0.10803935999094484, 0.10939515914114864, 0.1107621977523051, 0.11214048483864075, 0.11353002405993319, 0.11493081342552809, 0.11634284518596269, 0.11776610557222077, 0.11920057459430292, 0.1206462258029653, 0.1221030260627699, 0.12357093536692498, 0.12504990654742756, 0.12653988505552985, 0.12804080879763954, 0.12955260779630556, 0.13107520396395383, 0.13260851092327522, 0.13415243373026753, 0.13570686859419073, 0.13727170264675734, 0.13884681372832336, 0.14043207009245434, 0.1420273301654626, 0.1436324423059934, 0.14524724453078816, 0.1468715643281275, 0.1485052183184622, 0.15014801211168552, 0.15179973997399027, 0.1534601846198953, 0.1551291170063528, 0.15680629605858312, 0.15849146846798445, 0.1601843684462231, 0.16188471752761008, 0.16359222439063886, 0.16530658457647693, 0.16702748037372261, 0.16875458059442058, 0.1704875404027956, 0.1722260011669823, 0.17396959028376463, 0.17571792104769463, 0.1774705925627817, 0.1792271895679066, 0.18098728236170727, 0.18275042672965505, 0.18451616387891495, 0.18628402037996492, 0.18805350812728286, 0.1898241243627476, 0.19159535163359215, 0.19336665787670265, 0.19513749645298442, 0.19690730619870497, 0.19867551154141969, 0.2004415226251676, 0.20220473547956602, 0.20396453215628746, 0.20572028097307565, 0.20747133668857623, 0.2092170408147374, 0.21095672187661443, 0.21268969573084093, 0.21441526592754687, 0.2161327240889596, 0.21784135026967974, 0.21954041346560083, 0.22122917205543635, 0.22290687427362346, 0.22457275880186647, 0.22622605530311873, 0.22786598502673333, 0.22949176145305022, 0.23110259091767985, 0.23269767334790376, 0.23427620298280713, 0.23583736909426356, 0.23738035680889405, 0.23890434790173953, 0.24040852166429594, 0.24189205571559155, 0.24335412693866484, 0.24479391240032297, 0.24621059029678874, 0.24760334087488275, 0.24897134744517008, 0.25031379739453385, 0.2516298831930347, 0.25291880340547707, 0.25417976375999585, 0.2554119782138421, 0.25661466999115434, 0.2577870726583397, 0.258928431209364, 0.260038003130895, 0.2611150594839144, 0.2621588859589479, 0.2631687839786952, 0.26414407169310516, 0.2650840850514758, 0.2659881788560126, 0.2668557277332478, 0.2676861271304361, 0.2684787943024393, 0.2692331692532602, 0.2699487156252351, 0.27062492160485757, 0.27126130076567956, 0.2718573928992448, 0.2724127647640275, 0.27292701084349724, 0.273399754034136, 0.2738306462936978, 0.2742193692394591, 0.27456563472198087, 0.2748691853023361, 0.2751297947226813, 0.2753472682880098, 0.2755214432369084, 0.2756521889932198, 0.2757394074352688, 0.2757830330571473, 0.2757830330571473, 0.2757394074352688, 0.2756521889932198, 0.2755214432369084, 0.2753472682880098, 0.2751297947226813, 0.2748691853023361, 0.27456563472198087, 0.2742193692394591, 0.2738306462936978, 0.273399754034136, 0.27292701084349724, 0.2724127647640275, 0.2718573928992448, 0.27126130076567956, 0.27062492160485757, 0.2699487156252351, 0.2692331692532602, 0.2684787943015527, 0.2676861271286818, 0.26685572773060845, 0.2659881788522872, 0.2650840850513234, 0.2641440716940045, 0.2631687839769483, 0.2621588859581173, 0.2611150594821025, 0.2600380031309112, 0.2589284312075904, 0.2577870726593179, 0.25661466999469607, 0.25541197821823786, 0.2541797637617285, 0.25291880340547707, 0.251629883192095, 0.2503137973892202, 0.24897134743825752, 0.2476033408671112, 0.24621059029698902, 0.24479391240203988, 0.24335412693774935, 0.24189205571465974, 0.24040852166413107, 0.23890434790440754, 0.23738035680718983, 0.23583736909252895, 0.23427620298280713, 0.23269767334790376, 0.23110259091598648, 0.2294917614513597, 0.22786598502673333, 0.22622605530311873, 0.22457275880018454, 0.2229068742719445, 0.22122917205249237, 0.2195404134682634, 0.21784135026967974, 0.21613272408462247, 0.2144152659278873, 0.21268969573250035, 0.2109567218772754, 0.2092170408120551, 0.20747133668692386, 0.20572028097165168, 0.20396453215796537, 0.20220473547749301, 0.20044152262353063, 0.198675511538753, 0.19690730619927402, 0.19513749645355355, 0.19336665787563107, 0.19159535163359215, 0.18982412436273066, 0.1880535081283502, 0.18628402038102881, 0.18451616388161596, 0.18275042673177266, 0.18098728236222034, 0.17922718956728728, 0.17747059256436065, 0.1757179210454536, 0.17396959028153083, 0.17222600116470482, 0.17048754040054082, 0.16875458059740547, 0.16702748036984272, 0.16530658457533343, 0.16359222439063886, 0.16188471752761008, 0.1601843684462231, 0.15849146846798445, 0.15680629605858312, 0.1551291170063528, 0.1534601846198953, 0.15179973997399027, 0.15014801211168552, 0.1485052183184622, 0.1468715643281275, 0.14524724453078816, 0.1436324423059934, 0.1420273301654626, 0.14043207009245434, 0.1388468137270284, 0.13727170264653818, 0.13570686859134748, 0.13415243373026753, 0.13260851092458797, 0.1310752039664436, 0.12955260779078623, 0.12804080879763954, 0.1265398850569034, 0.1250499065489145, 0.12357093537613684, 0.12210302607207761, 0.12064622581711795, 0.11920057462219863, 0.11776610559333563, 0.11634284518635384, 0.11493081341176672, 0.1135300240540832, 0.11214048485799612, 0.11076219777010059, 0.10939515915245569, 0.10803935998975696, 0.10669478609018472, 0.10536141827594198, 0.10403923254542594, 0.10272820034777541, 0.10142828864182972, 0.10013946019051892, 0.09886167369477684, 0.09759488395431012, 0.09633904204498954, 0.0950940954858594, 0.09385998840649944, 0.09263666165082844, 0.09142405298181482, 0.09022209722475533, 0.08903072638237229, 0.0878498697812225, 0.0866794542345001, 0.0855194041203762, 0.08436964154657896, 0.08323008643613275, 0.08210065671549487, 0.08098126834485882, 0.07987183546422058, 0.07877227052072877, 0.0776824843507779, 0.07660238627634199, 0.07553188419159013, 0.07447088468260123, 0.07341929310450375, 0.07237701363175267, 0.07134394942869675, 0.07032000264323439, 0.06930507453332307, 0.0682990654962313, 0.06730187520584507, 0.06631340257648784, 0.06533354592091865, 0.06436220301929321, 0.063399271117517, 0.06244464700468119, 0.06149822705672942, 0.06055990730506771, 0.05962958351628205, 0.058707151221995206, 0.057792505672467506, 0.056885542019958595, 0.055986155273545626, 0.05509424038073299, 0.054209692258554945, 0.05333240578168882, 0.05246227585954532, 0.05159919746675592, 0.050743065632613625, 0.04989377553744417, 0.04905122251308446, 0.0482153020633629, 0.047385909804243495, 0.0465629416081882, 0.04574629362648627, 0.04493586222195545, 0.044131543998236065, 0.04333323587238393, 0.04254083507360823, 0.04175423913284612, 0.04097334587928188, 0.040198053556576116, 0.0394282606683933, 0.03866386612919464, 0.0379047692210877, 0.03715086958670549, 0.03640206724783565, 0.035658262642921455, 0.034919356581231346, 0.03418525028391622, 0.033455845336815795, 0.032731043778249355, 0.03201074802936723, 0.03129486092667672, 0.030583285701821852, 0.029875926022510515, 0.02917268590881318, 0.028473469839980114, 0.027778182696870456, 0.02708672974862015, 0.026399016664272017, 0.025714949503275263, 0.02503443472872278, 0.0243573791699654, 0.023683690072194317, 0.02301327504778448, 0.022346042095937182, 0.02168189954547197, 0.02102075609127731, 0.020362520783886295, 0.01970710307392269, 0.0190544127012721, 0.018404359758759006, 0.017756854611576237, 0.017111808016893163, 0.016469131033903208, 0.015828734901499934, 0.015190531302700323, 0.01455443211482126, 0.013920349533351218, 0.013288195982768604, 0.012657884128574793, 0.012029326923028067, 0.011402437518988274, 0.010777129266199885, 0.010153315821531214, 0.00953091092532623, 0.00890982861130617, 0.008289983003233707, 0.007671288487818272, 0.007053659477395951, 0.006437010660357982, 0.0058212568120386225, 0.005206312834233523, 0.004592093764633575, 0.00397851460919771, 0.0033654907160566593, 0.002752937353479689, 0.002140769631024748, 0.0015289030010711495, 0.0008844389238752586, 0.00019689308576801247]
        ice_grow_test(rect, trap)

#---------------------------------------------------------------------------------------------------
